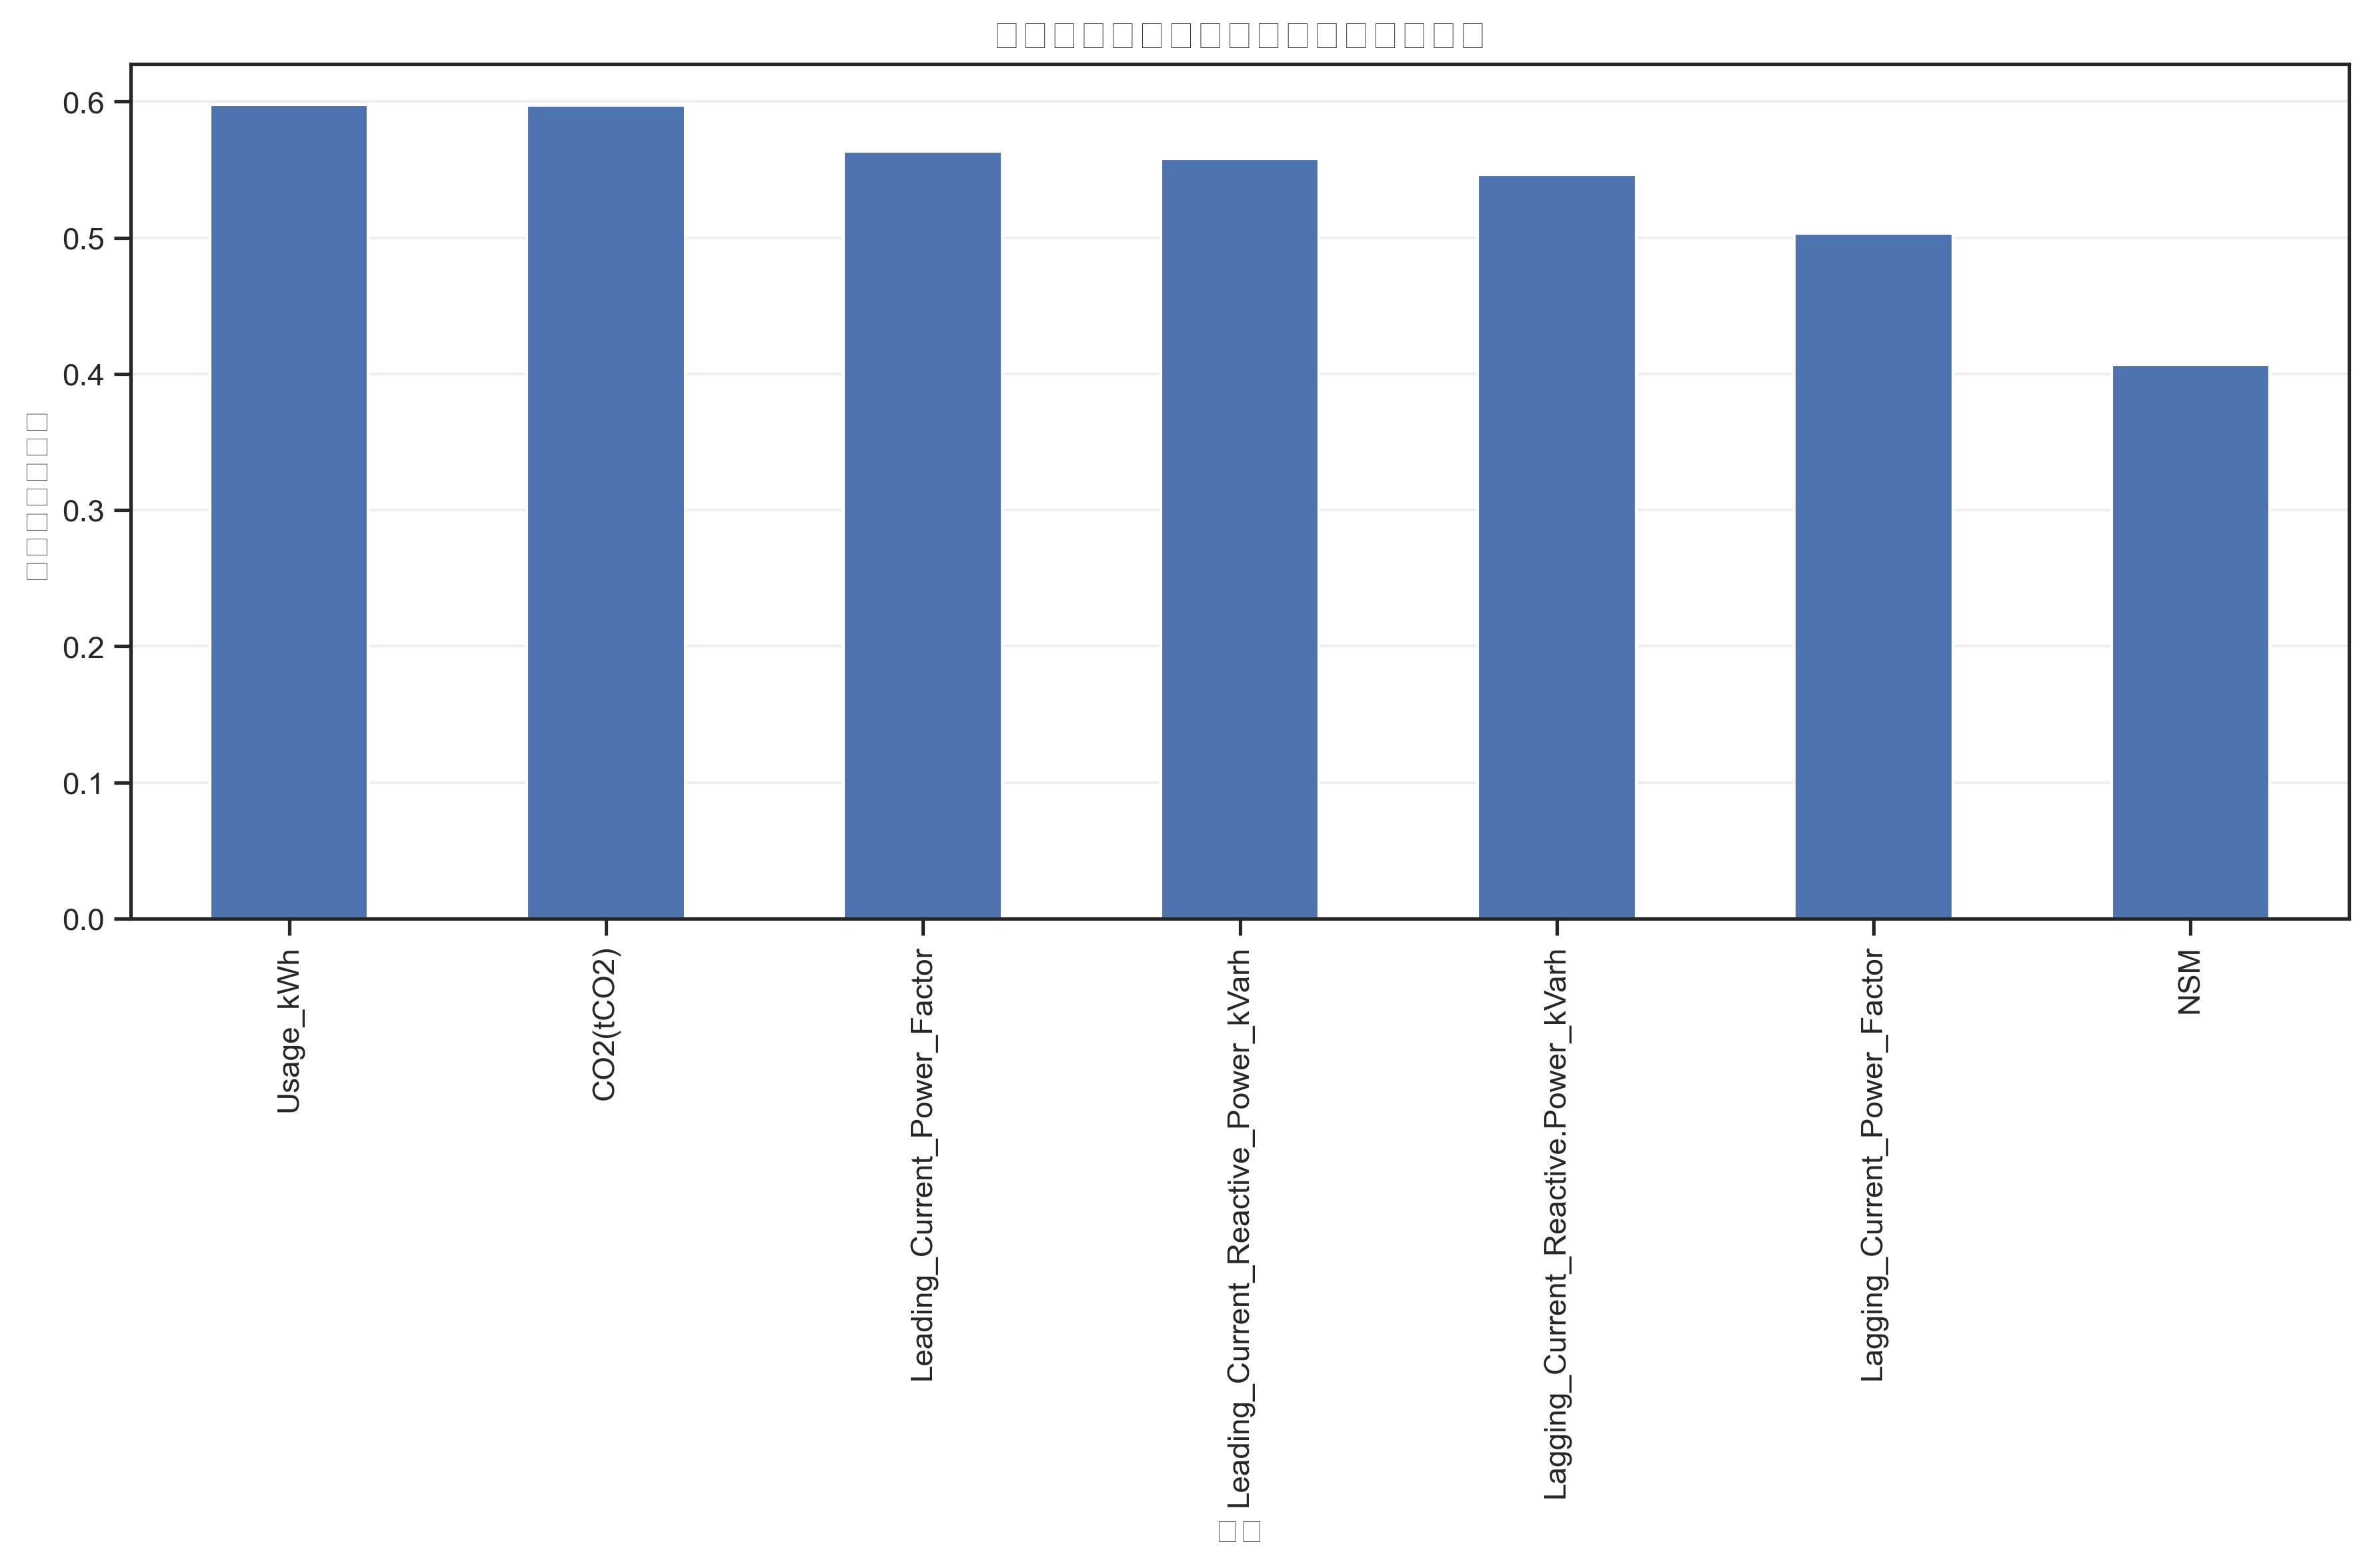

The table this chart was drawn from, first rows:
, 特征重要性
Usage_kWh, 3.183
CO2(tCO2), 3.179
Leading_Current_Power_Factor, 2.946
Leading_Current_Reactive_Power_kVarh, 2.905
Lagging_Current_Reactive.Power_kVarh, 2.823
Lagging_Current_Power_Factor, 2.522
NSM, 1.846
